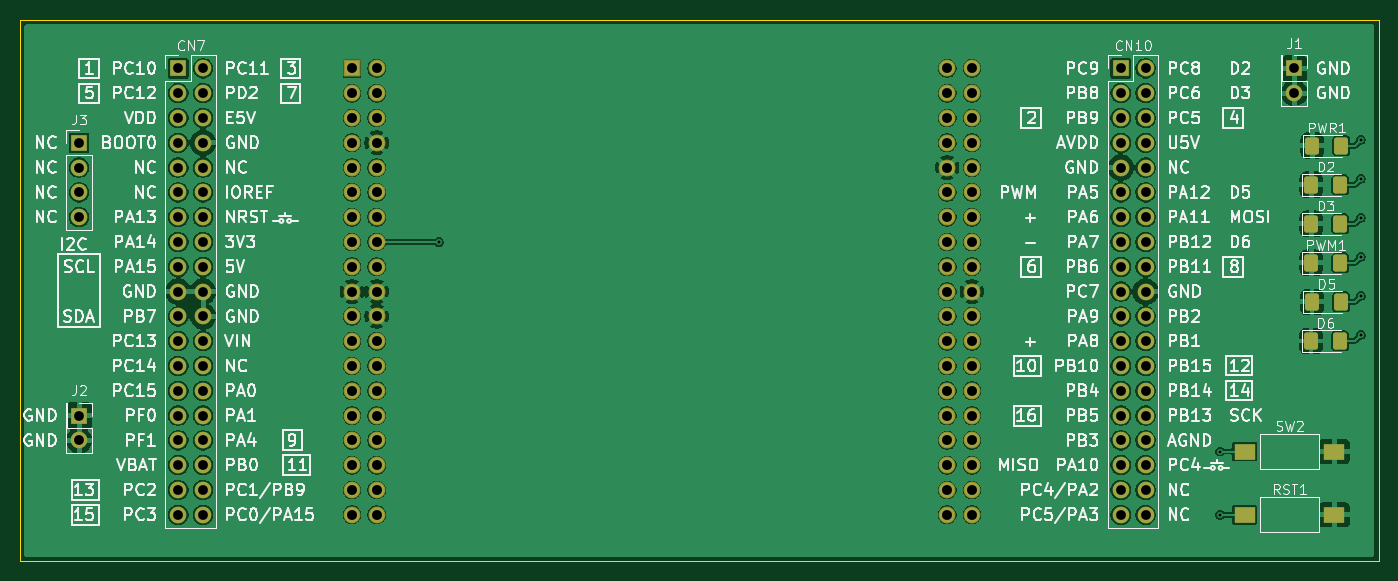
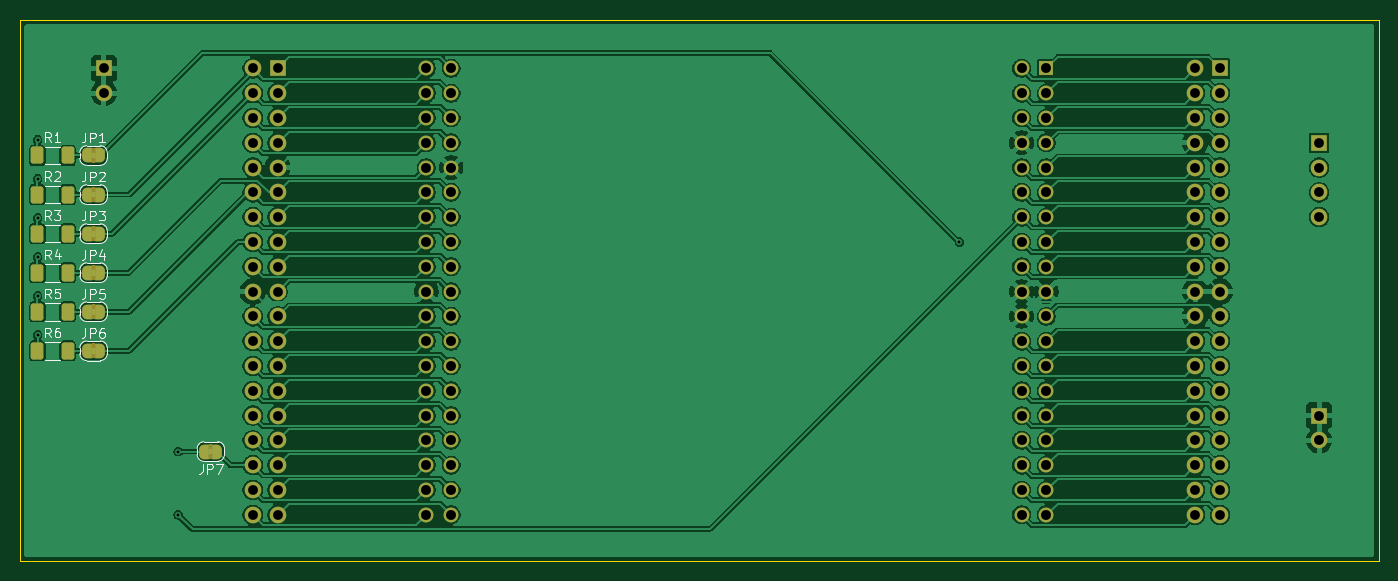
Circuit board: 11 layer files. Board 139.2 x 55.5 mm.
- bottom_copper: debug-B_Cu.gbr (252528 bytes)
- bottom_mask: debug-B_Mask.gbr (8528 bytes)
- paste: debug-B_Paste.gbr (1511 bytes)
- bottom_silk: debug-B_Silkscreen.gbr (20499 bytes)
- outline: debug-Edge_Cuts.gbr (602 bytes)
- top_copper: debug-F_Cu.gbr (247634 bytes)
- top_mask: debug-F_Mask.gbr (6067 bytes)
- paste: debug-F_Paste.gbr (1704 bytes)
- top_silk: debug-F_Silkscreen.gbr (197430 bytes)
- drill: debug-NPTH.drl (269 bytes)
- drill: debug-PTH.drl (2914 bytes)

=== bottom_copper: debug-B_Cu.gbr (252528 bytes, source omitted) ===
=== bottom_mask: debug-B_Mask.gbr (8528 bytes, source omitted) ===
=== paste: debug-B_Paste.gbr (1511 bytes, source withheld) ===
=== bottom_silk: debug-B_Silkscreen.gbr (20499 bytes, source omitted) ===
=== outline: debug-Edge_Cuts.gbr ===
%TF.GenerationSoftware,KiCad,Pcbnew,9.0.0*%
%TF.CreationDate,2025-07-15T20:53:44+01:00*%
%TF.ProjectId,debug,64656275-672e-46b6-9963-61645f706362,rev?*%
%TF.SameCoordinates,Original*%
%TF.FileFunction,Profile,NP*%
%FSLAX46Y46*%
G04 Gerber Fmt 4.6, Leading zero omitted, Abs format (unit mm)*
G04 Created by KiCad (PCBNEW 9.0.0) date 2025-07-15 20:53:44*
%MOMM*%
%LPD*%
G01*
G04 APERTURE LIST*
%TA.AperFunction,Profile*%
%ADD10C,0.050000*%
%TD*%
G04 APERTURE END LIST*
D10*
X52320000Y-76280000D02*
X191520000Y-76280000D01*
X191520000Y-131780000D01*
X52320000Y-131780000D01*
X52320000Y-76280000D01*
M02*

=== top_copper: debug-F_Cu.gbr (247634 bytes, source omitted) ===
=== top_mask: debug-F_Mask.gbr ===
%TF.GenerationSoftware,KiCad,Pcbnew,9.0.0*%
%TF.CreationDate,2025-07-15T20:53:44+01:00*%
%TF.ProjectId,debug,64656275-672e-46b6-9963-61645f706362,rev?*%
%TF.SameCoordinates,Original*%
%TF.FileFunction,Soldermask,Top*%
%TF.FilePolarity,Negative*%
%FSLAX46Y46*%
G04 Gerber Fmt 4.6, Leading zero omitted, Abs format (unit mm)*
G04 Created by KiCad (PCBNEW 9.0.0) date 2025-07-15 20:53:44*
%MOMM*%
%LPD*%
G01*
G04 APERTURE LIST*
G04 Aperture macros list*
%AMRoundRect*
0 Rectangle with rounded corners*
0 $1 Rounding radius*
0 $2 $3 $4 $5 $6 $7 $8 $9 X,Y pos of 4 corners*
0 Add a 4 corners polygon primitive as box body*
4,1,4,$2,$3,$4,$5,$6,$7,$8,$9,$2,$3,0*
0 Add four circle primitives for the rounded corners*
1,1,$1+$1,$2,$3*
1,1,$1+$1,$4,$5*
1,1,$1+$1,$6,$7*
1,1,$1+$1,$8,$9*
0 Add four rect primitives between the rounded corners*
20,1,$1+$1,$2,$3,$4,$5,0*
20,1,$1+$1,$4,$5,$6,$7,0*
20,1,$1+$1,$6,$7,$8,$9,0*
20,1,$1+$1,$8,$9,$2,$3,0*%
G04 Aperture macros list end*
%ADD10R,1.700000X1.700000*%
%ADD11O,1.700000X1.700000*%
%ADD12RoundRect,0.250001X-0.462499X-0.624999X0.462499X-0.624999X0.462499X0.624999X-0.462499X0.624999X0*%
%ADD13R,2.180000X1.600000*%
%ADD14RoundRect,0.102000X-0.762000X-0.762000X0.762000X-0.762000X0.762000X0.762000X-0.762000X0.762000X0*%
%ADD15C,1.728000*%
G04 APERTURE END LIST*
D10*
%TO.C,CN7*%
X68580000Y-81280000D03*
D11*
X71120000Y-81280000D03*
X68580000Y-83820000D03*
X71120000Y-83820000D03*
X68580000Y-86360000D03*
X71120000Y-86360000D03*
X68580000Y-88900000D03*
X71120000Y-88900000D03*
X68580000Y-91440000D03*
X71120000Y-91440000D03*
X68580000Y-93980000D03*
X71120000Y-93980000D03*
X68580000Y-96520000D03*
X71120000Y-96520000D03*
X68580000Y-99060000D03*
X71120000Y-99060000D03*
X68580000Y-101600000D03*
X71120000Y-101600000D03*
X68580000Y-104140000D03*
X71120000Y-104140000D03*
X68580000Y-106680000D03*
X71120000Y-106680000D03*
X68580000Y-109220000D03*
X71120000Y-109220000D03*
X68580000Y-111760000D03*
X71120000Y-111760000D03*
X68580000Y-114300000D03*
X71120000Y-114300000D03*
X68580000Y-116840000D03*
X71120000Y-116840000D03*
X68580000Y-119380000D03*
X71120000Y-119380000D03*
X68580000Y-121920000D03*
X71120000Y-121920000D03*
X68580000Y-124460000D03*
X71120000Y-124460000D03*
X68580000Y-127000000D03*
X71120000Y-127000000D03*
%TD*%
D12*
%TO.C,D2*%
X184620000Y-93200000D03*
X187595000Y-93200000D03*
%TD*%
%TO.C,D6*%
X184595000Y-109200000D03*
X187570000Y-109200000D03*
%TD*%
%TO.C,D3*%
X184620000Y-97200000D03*
X187595000Y-97200000D03*
%TD*%
D10*
%TO.C,J2*%
X58420000Y-116840000D03*
D11*
X58420000Y-119380000D03*
%TD*%
D13*
%TO.C,SW2*%
X177800000Y-120520000D03*
X186980000Y-120520000D03*
%TD*%
D10*
%TO.C,J3*%
X58420000Y-88900000D03*
D11*
X58420000Y-91440000D03*
X58420000Y-93980000D03*
X58420000Y-96520000D03*
%TD*%
D10*
%TO.C,CN10*%
X165100000Y-81280000D03*
D11*
X167640000Y-81280000D03*
X165100000Y-83820000D03*
X167640000Y-83820000D03*
X165100000Y-86360000D03*
X167640000Y-86360000D03*
X165100000Y-88900000D03*
X167640000Y-88900000D03*
X165100000Y-91440000D03*
X167640000Y-91440000D03*
X165100000Y-93980000D03*
X167640000Y-93980000D03*
X165100000Y-96520000D03*
X167640000Y-96520000D03*
X165100000Y-99060000D03*
X167640000Y-99060000D03*
X165100000Y-101600000D03*
X167640000Y-101600000D03*
X165100000Y-104140000D03*
X167640000Y-104140000D03*
X165100000Y-106680000D03*
X167640000Y-106680000D03*
X165100000Y-109220000D03*
X167640000Y-109220000D03*
X165100000Y-111760000D03*
X167640000Y-111760000D03*
X165100000Y-114300000D03*
X167640000Y-114300000D03*
X165100000Y-116840000D03*
X167640000Y-116840000D03*
X165100000Y-119380000D03*
X167640000Y-119380000D03*
X165100000Y-121920000D03*
X167640000Y-121920000D03*
X165100000Y-124460000D03*
X167640000Y-124460000D03*
X165100000Y-127000000D03*
X167640000Y-127000000D03*
%TD*%
D12*
%TO.C,PWR1*%
X184720000Y-89200000D03*
X187695000Y-89200000D03*
%TD*%
D10*
%TO.C,J1*%
X182880000Y-81280000D03*
D11*
X182880000Y-83820000D03*
%TD*%
D13*
%TO.C,RST1*%
X177800000Y-127000000D03*
X186980000Y-127000000D03*
%TD*%
D12*
%TO.C,D5*%
X184695000Y-105200000D03*
X187670000Y-105200000D03*
%TD*%
D14*
%TO.C,U1*%
X86360000Y-81280000D03*
D15*
X88900000Y-81280000D03*
X86360000Y-83820000D03*
X88900000Y-83820000D03*
X86360000Y-86360000D03*
X88900000Y-86360000D03*
X86360000Y-88900000D03*
X88900000Y-88900000D03*
X86360000Y-91440000D03*
X88900000Y-91440000D03*
X86360000Y-93980000D03*
X88900000Y-93980000D03*
X86360000Y-96520000D03*
X88900000Y-96520000D03*
X86360000Y-99060000D03*
X88900000Y-99060000D03*
X86360000Y-101600000D03*
X88900000Y-101600000D03*
X86360000Y-104140000D03*
X88900000Y-104140000D03*
X86360000Y-106680000D03*
X88900000Y-106680000D03*
X86360000Y-109220000D03*
X88900000Y-109220000D03*
X86360000Y-111760000D03*
X88900000Y-111760000D03*
X86360000Y-114300000D03*
X88900000Y-114300000D03*
X86360000Y-116840000D03*
X88900000Y-116840000D03*
X86360000Y-119380000D03*
X88900000Y-119380000D03*
X86360000Y-121920000D03*
X88900000Y-121920000D03*
X86360000Y-124460000D03*
X88900000Y-124460000D03*
X86360000Y-127000000D03*
X88900000Y-127000000D03*
X147320000Y-81280000D03*
X149860000Y-81280000D03*
X147320000Y-83820000D03*
X149860000Y-83820000D03*
X147320000Y-86360000D03*
X149860000Y-86360000D03*
X147320000Y-88900000D03*
X149860000Y-88900000D03*
X147320000Y-91440000D03*
X149860000Y-91440000D03*
X147320000Y-93980000D03*
X149860000Y-93980000D03*
X147320000Y-96520000D03*
X149860000Y-96520000D03*
X147320000Y-99060000D03*
X149860000Y-99060000D03*
X147320000Y-101600000D03*
X149860000Y-101600000D03*
X147320000Y-104140000D03*
X149860000Y-104140000D03*
X147320000Y-106680000D03*
X149860000Y-106680000D03*
X147320000Y-109220000D03*
X149860000Y-109220000D03*
X147320000Y-111760000D03*
X149860000Y-111760000D03*
X147320000Y-114300000D03*
X149860000Y-114300000D03*
X147320000Y-116840000D03*
X149860000Y-116840000D03*
X147320000Y-119380000D03*
X149860000Y-119380000D03*
X147320000Y-121920000D03*
X149860000Y-121920000D03*
X147320000Y-124460000D03*
X149860000Y-124460000D03*
X147320000Y-127000000D03*
X149860000Y-127000000D03*
%TD*%
D12*
%TO.C,PWM1*%
X184620000Y-101200000D03*
X187595000Y-101200000D03*
%TD*%
M02*

=== paste: debug-F_Paste.gbr (1704 bytes, source withheld) ===
=== top_silk: debug-F_Silkscreen.gbr (197430 bytes, source omitted) ===
=== drill: debug-NPTH.drl ===
M48
; DRILL file {KiCad 9.0.0} date 2025-07-15T20:53:50+0100
; FORMAT={-:-/ absolute / metric / decimal}
; #@! TF.CreationDate,2025-07-15T20:53:50+01:00
; #@! TF.GenerationSoftware,Kicad,Pcbnew,9.0.0
; #@! TF.FileFunction,NonPlated,1,2,NPTH
FMAT,2
METRIC
%
G90
G05
M30

=== drill: debug-PTH.drl ===
M48
; DRILL file {KiCad 9.0.0} date 2025-07-15T20:53:50+0100
; FORMAT={-:-/ absolute / metric / decimal}
; #@! TF.CreationDate,2025-07-15T20:53:50+01:00
; #@! TF.GenerationSoftware,Kicad,Pcbnew,9.0.0
; #@! TF.FileFunction,Plated,1,2,PTH
FMAT,2
METRIC
; #@! TA.AperFunction,Plated,PTH,ViaDrill
T1C0.300
; #@! TA.AperFunction,Plated,PTH,ComponentDrill
T2C1.000
; #@! TA.AperFunction,Plated,PTH,ComponentDrill
T3C1.016
%
G90
G05
T1
X95.26Y-99.06
X175.26Y-120.52
X175.26Y-127.0
X189.68Y-88.58
X189.68Y-92.58
X189.68Y-96.58
X189.68Y-100.58
X189.68Y-104.58
X189.68Y-108.58
T2
X58.42Y-88.9
X58.42Y-91.44
X58.42Y-93.98
X58.42Y-96.52
X58.42Y-116.84
X58.42Y-119.38
X68.58Y-81.28
X68.58Y-83.82
X68.58Y-86.36
X68.58Y-88.9
X68.58Y-91.44
X68.58Y-93.98
X68.58Y-96.52
X68.58Y-99.06
X68.58Y-101.6
X68.58Y-104.14
X68.58Y-106.68
X68.58Y-109.22
X68.58Y-111.76
X68.58Y-114.3
X68.58Y-116.84
X68.58Y-119.38
X68.58Y-121.92
X68.58Y-124.46
X68.58Y-127.0
X71.12Y-81.28
X71.12Y-83.82
X71.12Y-86.36
X71.12Y-88.9
X71.12Y-91.44
X71.12Y-93.98
X71.12Y-96.52
X71.12Y-99.06
X71.12Y-101.6
X71.12Y-104.14
X71.12Y-106.68
X71.12Y-109.22
X71.12Y-111.76
X71.12Y-114.3
X71.12Y-116.84
X71.12Y-119.38
X71.12Y-121.92
X71.12Y-124.46
X71.12Y-127.0
X165.1Y-81.28
X165.1Y-83.82
X165.1Y-86.36
X165.1Y-88.9
X165.1Y-91.44
X165.1Y-93.98
X165.1Y-96.52
X165.1Y-99.06
X165.1Y-101.6
X165.1Y-104.14
X165.1Y-106.68
X165.1Y-109.22
X165.1Y-111.76
X165.1Y-114.3
X165.1Y-116.84
X165.1Y-119.38
X165.1Y-121.92
X165.1Y-124.46
X165.1Y-127.0
X167.64Y-81.28
X167.64Y-83.82
X167.64Y-86.36
X167.64Y-88.9
X167.64Y-91.44
X167.64Y-93.98
X167.64Y-96.52
X167.64Y-99.06
X167.64Y-101.6
X167.64Y-104.14
X167.64Y-106.68
X167.64Y-109.22
X167.64Y-111.76
X167.64Y-114.3
X167.64Y-116.84
X167.64Y-119.38
X167.64Y-121.92
X167.64Y-124.46
X167.64Y-127.0
X182.88Y-81.28
X182.88Y-83.82
T3
X86.36Y-81.28
X86.36Y-83.82
X86.36Y-86.36
X86.36Y-88.9
X86.36Y-91.44
X86.36Y-93.98
X86.36Y-96.52
X86.36Y-99.06
X86.36Y-101.6
X86.36Y-104.14
X86.36Y-106.68
X86.36Y-109.22
X86.36Y-111.76
X86.36Y-114.3
X86.36Y-116.84
X86.36Y-119.38
X86.36Y-121.92
X86.36Y-124.46
X86.36Y-127.0
X88.9Y-81.28
X88.9Y-83.82
X88.9Y-86.36
X88.9Y-88.9
X88.9Y-91.44
X88.9Y-93.98
X88.9Y-96.52
X88.9Y-99.06
X88.9Y-101.6
X88.9Y-104.14
X88.9Y-106.68
X88.9Y-109.22
X88.9Y-111.76
X88.9Y-114.3
X88.9Y-116.84
X88.9Y-119.38
X88.9Y-121.92
X88.9Y-124.46
X88.9Y-127.0
X147.32Y-81.28
X147.32Y-83.82
X147.32Y-86.36
X147.32Y-88.9
X147.32Y-91.44
X147.32Y-93.98
X147.32Y-96.52
X147.32Y-99.06
X147.32Y-101.6
X147.32Y-104.14
X147.32Y-106.68
X147.32Y-109.22
X147.32Y-111.76
X147.32Y-114.3
X147.32Y-116.84
X147.32Y-119.38
X147.32Y-121.92
X147.32Y-124.46
X147.32Y-127.0
X149.86Y-81.28
X149.86Y-83.82
X149.86Y-86.36
X149.86Y-88.9
X149.86Y-91.44
X149.86Y-93.98
X149.86Y-96.52
X149.86Y-99.06
X149.86Y-101.6
X149.86Y-104.14
X149.86Y-106.68
X149.86Y-109.22
X149.86Y-111.76
X149.86Y-114.3
X149.86Y-116.84
X149.86Y-119.38
X149.86Y-121.92
X149.86Y-124.46
X149.86Y-127.0
M30

